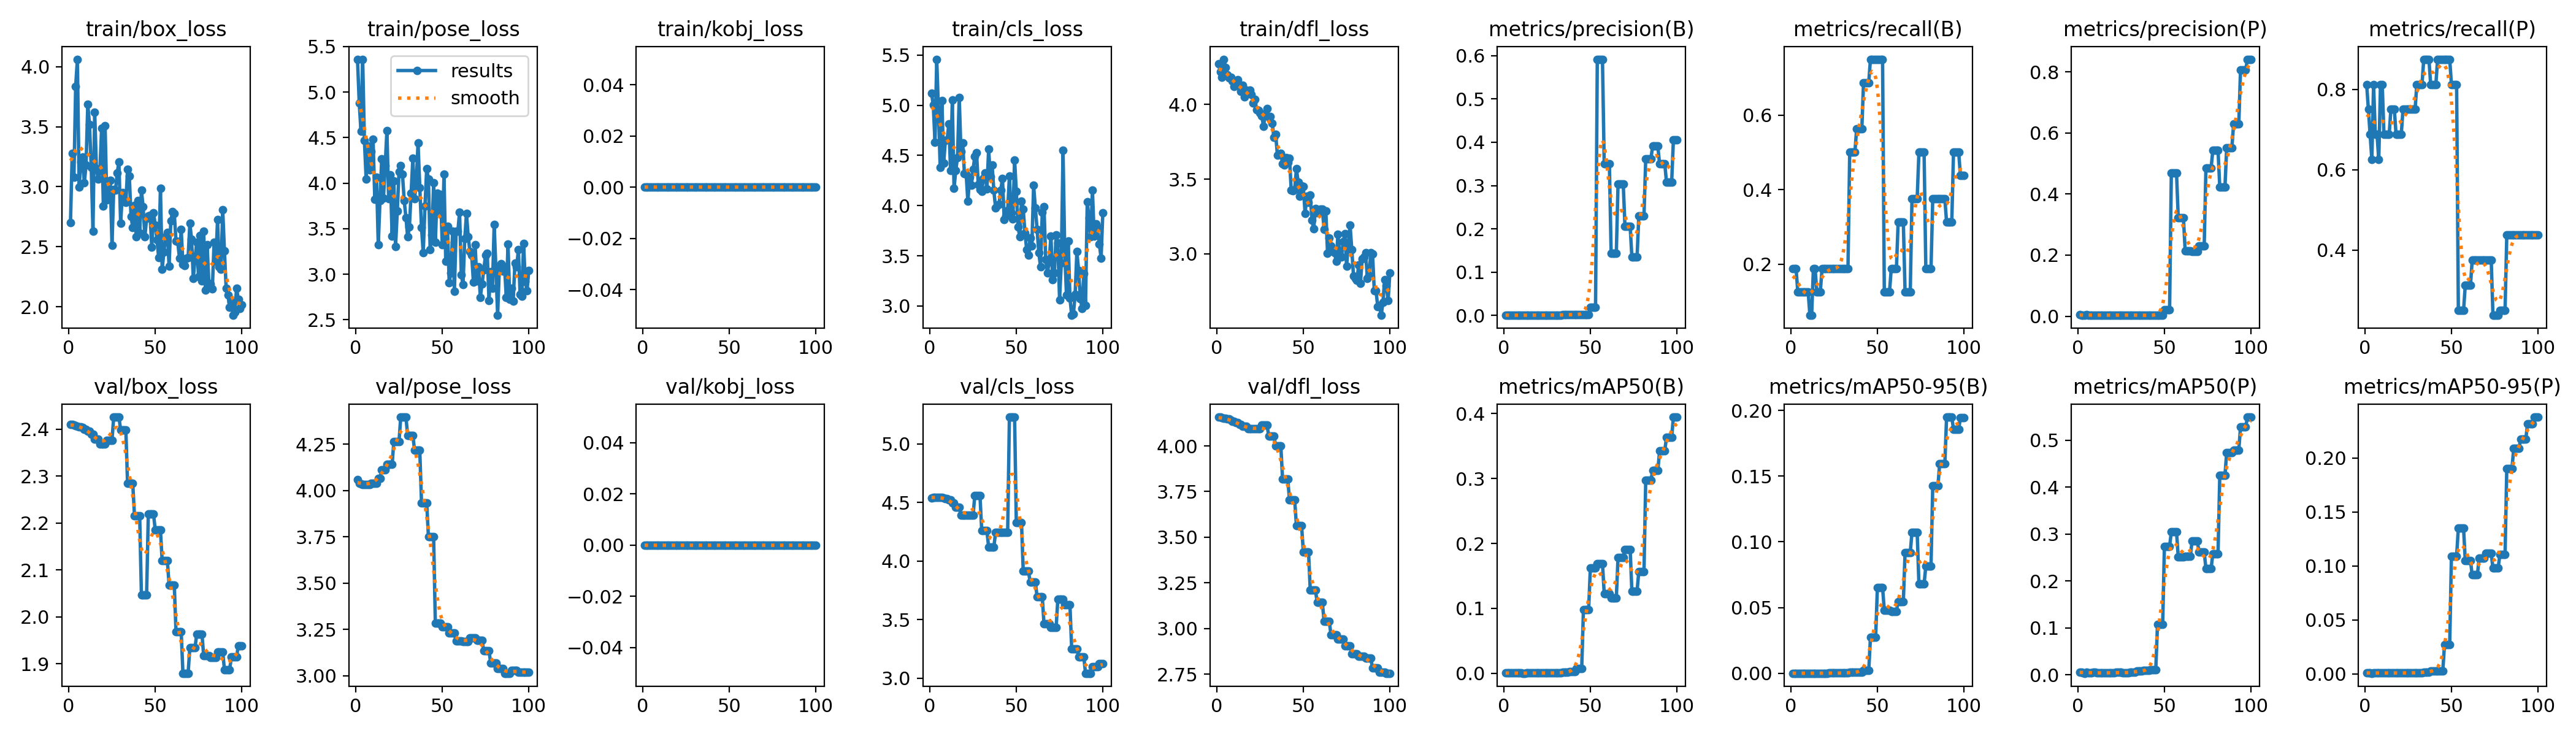

The data file committed next to this chart (first rows):
epoch, time, train/box_loss, train/pose_loss, train/kobj_loss, train/cls_loss, train/dfl_loss, metrics/precision(B), metrics/recall(B), metrics/mAP50(B), metrics/mAP50-95(B), metrics/precision(P), metrics/recall(P), metrics/mAP50(P), metrics/mAP50-95(P), val/box_loss, val/pose_loss, val/kobj_loss, val/cls_loss, val/dfl_loss, lr/pg0, lr/pg1, lr/pg2
1, 10.2, 2.699, 5.361, 0, 5.121, 4.275, 0.00094, 0.1875, 0.00057, 8e-05, 0.00407, 0.8125, 0.0057, 0.00087, 2.411, 4.06, 0, 4.541, 4.158, 6e-05, 6e-05, 6e-05
2, 16.36, 3.278, 4.881, 0, 5.001, 4.218, 0.00089, 0.1875, 0.00055, 9e-05, 0.00356, 0.75, 0.0054, 0.00101, 2.41, 4.039, 0, 4.542, 4.157, 0.0001386, 0.0001386, 0.0001386
3, 22.47, 3.077, 4.573, 0, 4.632, 4.183, 0.00093, 0.1875, 0.00056, 8e-05, 0.0034, 0.6875, 0.00469, 0.00076, 2.409, 4.038, 0, 4.543, 4.156, 0.0002156, 0.0002156, 0.0002156
4, 28.57, 3.838, 5.355, 0, 5.459, 4.304, 0.00063, 0.125, 0.00035, 5e-05, 0.00313, 0.625, 0.00318, 0.00053, 2.408, 4.033, 0, 4.545, 4.152, 0.0002911, 0.0002911, 0.0002911
5, 34.69, 4.063, 4.467, 0, 4.948, 4.251, 0.00063, 0.125, 0.00036, 5e-05, 0.00412, 0.8125, 0.00514, 0.00077, 2.407, 4.032, 0, 4.545, 4.15, 0.000365, 0.000365, 0.000365
6, 40.76, 2.997, 4.043, 0, 4.378, 4.199, 0.00064, 0.125, 0.00036, 7e-05, 0.00351, 0.6875, 0.00426, 0.00078, 2.405, 4.032, 0, 4.544, 4.147, 0.0004372, 0.0004372, 0.0004372
7, 46.83, 3.205, 4.411, 0, 5.046, 4.177, 0.00064, 0.125, 0.00036, 7e-05, 0.00351, 0.6875, 0.00426, 0.00078, 2.405, 4.032, 0, 4.544, 4.147, 0.0005079, 0.0005079, 0.0005079
8, 52.9, 3.246, 4.149, 0, 4.421, 4.182, 0.00064, 0.125, 0.00036, 5e-05, 0.00319, 0.625, 0.00447, 0.0007, 2.403, 4.034, 0, 4.541, 4.142, 0.000577, 0.000577, 0.000577
9, 58.93, 3.031, 4.345, 0, 4.651, 4.157, 0.00062, 0.125, 0.00035, 7e-05, 0.00404, 0.8125, 0.00481, 0.00082, 2.4, 4.041, 0, 4.534, 4.135, 0.0006446, 0.0006446, 0.0006446
10, 64.93, 3.182, 4.483, 0, 4.654, 4.121, 0.00062, 0.125, 0.00035, 7e-05, 0.00404, 0.8125, 0.00481, 0.00082, 2.4, 4.041, 0, 4.534, 4.135, 0.0007105, 0.0007105, 0.0007105
11, 71.23, 3.687, 3.821, 0, 4.816, 4.133, 0.00031, 0.0625, 0.00018, 4e-05, 0.00337, 0.6875, 0.00345, 0.00071, 2.395, 4.039, 0, 4.521, 4.126, 0.0007749, 0.0007749, 0.0007749
12, 77.55, 3.518, 4.063, 0, 4.347, 4.165, 0.00031, 0.0625, 0.00018, 4e-05, 0.00337, 0.6875, 0.00345, 0.00071, 2.395, 4.039, 0, 4.521, 4.126, 0.0008376, 0.0008376, 0.0008376
13, 84.23, 3.163, 3.322, 0, 5.05, 4.127, 0.00092, 0.1875, 0.00055, 7e-05, 0.00338, 0.6875, 0.00342, 0.00088, 2.389, 4.064, 0, 4.497, 4.117, 0.0008988, 0.0008988, 0.0008988
14, 91.02, 2.63, 3.809, 0, 4.172, 4.086, 0.00092, 0.1875, 0.00055, 7e-05, 0.00338, 0.6875, 0.00342, 0.00088, 2.389, 4.064, 0, 4.497, 4.117, 0.0009584, 0.0009584, 0.0009584
15, 97.66, 3.623, 4.266, 0, 4.349, 4.129, 0.00061, 0.125, 0.00038, 7e-05, 0.00364, 0.75, 0.00435, 0.00077, 2.379, 4.113, 0, 4.462, 4.106, 0.001016, 0.001016, 0.001016
16, 105.6, 3.153, 3.834, 0, 4.481, 4.053, 0.00061, 0.125, 0.00038, 7e-05, 0.00364, 0.75, 0.00435, 0.00077, 2.379, 4.113, 0, 4.462, 4.106, 0.001073, 0.001073, 0.001073
17, 112.2, 3.064, 4.191, 0, 5.08, 4.097, 0.00061, 0.125, 0.00038, 7e-05, 0.00364, 0.75, 0.00435, 0.00077, 2.379, 4.113, 0, 4.462, 4.106, 0.001128, 0.001128, 0.001128
18, 118.8, 3.132, 4.578, 0, 4.54, 4.079, 0.00091, 0.1875, 0.00055, 0.00011, 0.00334, 0.6875, 0.004, 0.00085, 2.368, 4.141, 0, 4.391, 4.094, 0.001181, 0.001181, 0.001181
19, 126.2, 3.49, 3.828, 0, 4.624, 4.096, 0.00091, 0.1875, 0.00055, 0.00011, 0.00334, 0.6875, 0.004, 0.00085, 2.368, 4.141, 0, 4.391, 4.094, 0.001233, 0.001233, 0.001233
20, 132.3, 2.841, 4.09, 0, 4.322, 4.07, 0.00091, 0.1875, 0.00055, 0.00011, 0.00334, 0.6875, 0.004, 0.00085, 2.368, 4.141, 0, 4.391, 4.094, 0.001283, 0.001283, 0.001283
21, 138.3, 3.51, 3.42, 0, 4.316, 4.011, 0.00091, 0.1875, 0.00055, 0.00011, 0.00334, 0.6875, 0.004, 0.00085, 2.368, 4.141, 0, 4.391, 4.094, 0.001331, 0.001331, 0.001331
22, 144.5, 2.891, 4.023, 0, 4.043, 4.034, 0.00091, 0.1875, 0.00064, 0.00014, 0.00364, 0.75, 0.0048, 0.00081, 2.376, 4.266, 0, 4.39, 4.093, 0.001378, 0.001378, 0.001378
23, 150.7, 2.989, 3.305, 0, 4.282, 3.966, 0.00091, 0.1875, 0.00064, 0.00014, 0.00364, 0.75, 0.0048, 0.00081, 2.376, 4.266, 0, 4.39, 4.093, 0.001424, 0.001424, 0.001424
24, 157.3, 3.053, 3.693, 0, 4.201, 3.96, 0.00091, 0.1875, 0.00064, 0.00014, 0.00364, 0.75, 0.0048, 0.00081, 2.376, 4.266, 0, 4.39, 4.093, 0.001467, 0.001467, 0.001467
25, 164.6, 2.513, 4.128, 0, 4.359, 3.943, 0.00091, 0.1875, 0.00064, 0.00014, 0.00364, 0.75, 0.0048, 0.00081, 2.376, 4.266, 0, 4.39, 4.093, 0.00151, 0.00151, 0.00151
26, 171.4, 2.979, 4.194, 0, 4.49, 3.922, 0.00091, 0.1875, 0.00061, 0.00017, 0.00364, 0.75, 0.00393, 0.0009, 2.426, 4.397, 0, 4.559, 4.114, 0.001505, 0.001505, 0.001505
27, 178.1, 2.969, 4.097, 0, 4.53, 3.853, 0.00091, 0.1875, 0.00061, 0.00017, 0.00364, 0.75, 0.00393, 0.0009, 2.426, 4.397, 0, 4.559, 4.114, 0.001485, 0.001485, 0.001485
28, 184.8, 3.113, 3.808, 0, 4.212, 3.94, 0.00091, 0.1875, 0.00061, 0.00017, 0.00364, 0.75, 0.00393, 0.0009, 2.426, 4.397, 0, 4.559, 4.114, 0.001465, 0.001465, 0.001465
29, 191.1, 3.208, 3.622, 0, 4.162, 3.975, 0.00091, 0.1875, 0.00061, 0.00017, 0.00364, 0.75, 0.00393, 0.0009, 2.426, 4.397, 0, 4.559, 4.114, 0.001446, 0.001446, 0.001446
30, 197.1, 2.693, 3.409, 0, 4.141, 3.917, 0.00085, 0.1875, 0.00066, 0.0002, 0.00367, 0.8125, 0.00545, 0.001, 2.399, 4.297, 0, 4.26, 4.055, 0.001426, 0.001426, 0.001426
31, 203.2, 2.95, 3.52, 0, 4.273, 3.921, 0.00085, 0.1875, 0.00066, 0.0002, 0.00367, 0.8125, 0.00545, 0.001, 2.399, 4.297, 0, 4.26, 4.055, 0.001406, 0.001406, 0.001406
32, 209.3, 2.878, 3.893, 0, 4.324, 3.875, 0.00085, 0.1875, 0.00066, 0.0002, 0.00367, 0.8125, 0.00545, 0.001, 2.399, 4.297, 0, 4.26, 4.055, 0.001386, 0.001386, 0.001386
33, 215.4, 2.868, 4.274, 0, 4.164, 3.78, 0.00085, 0.1875, 0.00066, 0.0002, 0.00367, 0.8125, 0.00545, 0.001, 2.399, 4.297, 0, 4.26, 4.055, 0.001366, 0.001366, 0.001366
34, 221.5, 3.145, 3.828, 0, 4.561, 3.802, 0.00171, 0.5, 0.00147, 0.00068, 0.00299, 0.875, 0.00762, 0.00163, 2.284, 4.218, 0, 4.118, 3.999, 0.001347, 0.001347, 0.001347
35, 227.7, 3.091, 4.017, 0, 4.289, 3.661, 0.00171, 0.5, 0.00147, 0.00068, 0.00299, 0.875, 0.00762, 0.00163, 2.284, 4.218, 0, 4.118, 3.999, 0.001327, 0.001327, 0.001327
36, 233.8, 2.753, 4.441, 0, 4.405, 3.664, 0.00171, 0.5, 0.00147, 0.00068, 0.00299, 0.875, 0.00762, 0.00163, 2.284, 4.218, 0, 4.118, 3.999, 0.001307, 0.001307, 0.001307
37, 240, 2.659, 3.953, 0, 4.152, 3.675, 0.00171, 0.5, 0.00147, 0.00068, 0.00299, 0.875, 0.00762, 0.00163, 2.284, 4.218, 0, 4.118, 3.999, 0.001287, 0.001287, 0.001287
38, 246.2, 2.843, 3.51, 0, 3.979, 3.602, 0.00187, 0.5625, 0.00254, 0.00082, 0.00271, 0.8125, 0.00866, 0.00265, 2.215, 3.935, 0, 4.243, 3.817, 0.001267, 0.001267, 0.001267
39, 252.3, 2.584, 3.234, 0, 4.004, 3.593, 0.00187, 0.5625, 0.00254, 0.00082, 0.00271, 0.8125, 0.00866, 0.00265, 2.215, 3.935, 0, 4.243, 3.817, 0.001248, 0.001248, 0.001248
40, 258.4, 2.885, 3.748, 0, 4.017, 3.642, 0.00187, 0.5625, 0.00254, 0.00082, 0.00271, 0.8125, 0.00866, 0.00265, 2.215, 3.935, 0, 4.243, 3.817, 0.001228, 0.001228, 0.001228
41, 264.5, 2.614, 4.162, 0, 4.151, 3.611, 0.00187, 0.5625, 0.00254, 0.00082, 0.00271, 0.8125, 0.00866, 0.00265, 2.215, 3.935, 0, 4.243, 3.817, 0.001208, 0.001208, 0.001208
42, 270.6, 2.969, 4.042, 0, 4.272, 3.641, 0.00229, 0.6875, 0.00781, 0.00199, 0.00292, 0.875, 0.01004, 0.00285, 2.046, 3.75, 0, 4.246, 3.704, 0.001188, 0.001188, 0.001188
43, 276.7, 2.833, 3.27, 0, 3.864, 3.425, 0.00229, 0.6875, 0.00781, 0.00199, 0.00292, 0.875, 0.01004, 0.00285, 2.046, 3.75, 0, 4.246, 3.704, 0.001168, 0.001168, 0.001168
44, 282.8, 2.581, 3.435, 0, 3.898, 3.421, 0.00229, 0.6875, 0.00781, 0.00199, 0.00292, 0.875, 0.01004, 0.00285, 2.046, 3.75, 0, 4.246, 3.704, 0.001149, 0.001149, 0.001149
45, 289, 2.738, 4.004, 0, 3.95, 3.431, 0.00229, 0.6875, 0.00781, 0.00199, 0.00292, 0.875, 0.01004, 0.00285, 2.046, 3.75, 0, 4.246, 3.704, 0.001129, 0.001129, 0.001129
46, 295.1, 2.758, 3.349, 0, 4.292, 3.571, 0.0025, 0.75, 0.09806, 0.02747, 0.00292, 0.875, 0.1073, 0.02699, 2.219, 3.282, 0, 5.23, 3.563, 0.001109, 0.001109, 0.001109
47, 301.5, 2.763, 3.889, 0, 3.929, 3.48, 0.0025, 0.75, 0.09806, 0.02747, 0.00292, 0.875, 0.1073, 0.02699, 2.219, 3.282, 0, 5.23, 3.563, 0.001089, 0.001089, 0.001089
48, 307.6, 2.497, 3.68, 0, 3.869, 3.384, 0.0025, 0.75, 0.09806, 0.02747, 0.00292, 0.875, 0.1073, 0.02699, 2.219, 3.282, 0, 5.23, 3.563, 0.001069, 0.001069, 0.001069
49, 313.8, 2.785, 3.877, 0, 4.457, 3.457, 0.0025, 0.75, 0.09806, 0.02747, 0.00292, 0.875, 0.1073, 0.02699, 2.219, 3.282, 0, 5.23, 3.563, 0.00105, 0.00105, 0.00105
50, 320, 2.681, 3.325, 0, 4.144, 3.45, 0.01896, 0.75, 0.1622, 0.06507, 0.02054, 0.8125, 0.2736, 0.1091, 2.184, 3.264, 0, 4.328, 3.419, 0.00103, 0.00103, 0.00103
51, 326.1, 2.56, 4.099, 0, 3.785, 3.271, 0.01896, 0.75, 0.1622, 0.06507, 0.02054, 0.8125, 0.2736, 0.1091, 2.184, 3.264, 0, 4.328, 3.419, 0.00101, 0.00101, 0.00101
52, 332.2, 2.407, 3.144, 0, 3.691, 3.385, 0.01896, 0.75, 0.1622, 0.06507, 0.02054, 0.8125, 0.2736, 0.1091, 2.184, 3.264, 0, 4.328, 3.419, 0.0009902, 0.0009902, 0.0009902
53, 338.3, 2.989, 3.525, 0, 4.042, 3.344, 0.01896, 0.75, 0.1622, 0.06507, 0.02054, 0.8125, 0.2736, 0.1091, 2.184, 3.264, 0, 4.328, 3.419, 0.0009704, 0.0009704, 0.0009704
54, 344.5, 2.311, 2.91, 0, 3.965, 3.393, 0.5917, 0.125, 0.169, 0.04797, 0.4696, 0.25, 0.3049, 0.135, 2.12, 3.231, 0, 3.914, 3.21, 0.0009506, 0.0009506, 0.0009506
55, 350.7, 2.457, 3.018, 0, 3.726, 3.223, 0.5917, 0.125, 0.169, 0.04797, 0.4696, 0.25, 0.3049, 0.135, 2.12, 3.231, 0, 3.914, 3.21, 0.0009308, 0.0009308, 0.0009308
56, 356.8, 2.581, 3.471, 0, 3.562, 3.167, 0.5917, 0.125, 0.169, 0.04797, 0.4696, 0.25, 0.3049, 0.135, 2.12, 3.231, 0, 3.914, 3.21, 0.000911, 0.000911, 0.000911
57, 362.9, 2.617, 2.811, 0, 3.506, 3.302, 0.5917, 0.125, 0.169, 0.04797, 0.4696, 0.25, 0.3049, 0.135, 2.12, 3.231, 0, 3.914, 3.21, 0.0008912, 0.0008912, 0.0008912
58, 369.1, 2.337, 3.473, 0, 3.679, 3.275, 0.3509, 0.1875, 0.1231, 0.04701, 0.3215, 0.3125, 0.2509, 0.1049, 2.068, 3.186, 0, 3.821, 3.142, 0.0008714, 0.0008714, 0.0008714
59, 375.1, 2.714, 3.469, 0, 3.601, 3.285, 0.3509, 0.1875, 0.1231, 0.04701, 0.3215, 0.3125, 0.2509, 0.1049, 2.068, 3.186, 0, 3.821, 3.142, 0.0008516, 0.0008516, 0.0008516
60, 381.2, 2.793, 3.683, 0, 4.201, 3.299, 0.3509, 0.1875, 0.1231, 0.04701, 0.3215, 0.3125, 0.2509, 0.1049, 2.068, 3.186, 0, 3.821, 3.142, 0.0008318, 0.0008318, 0.0008318
... 40 more rows
